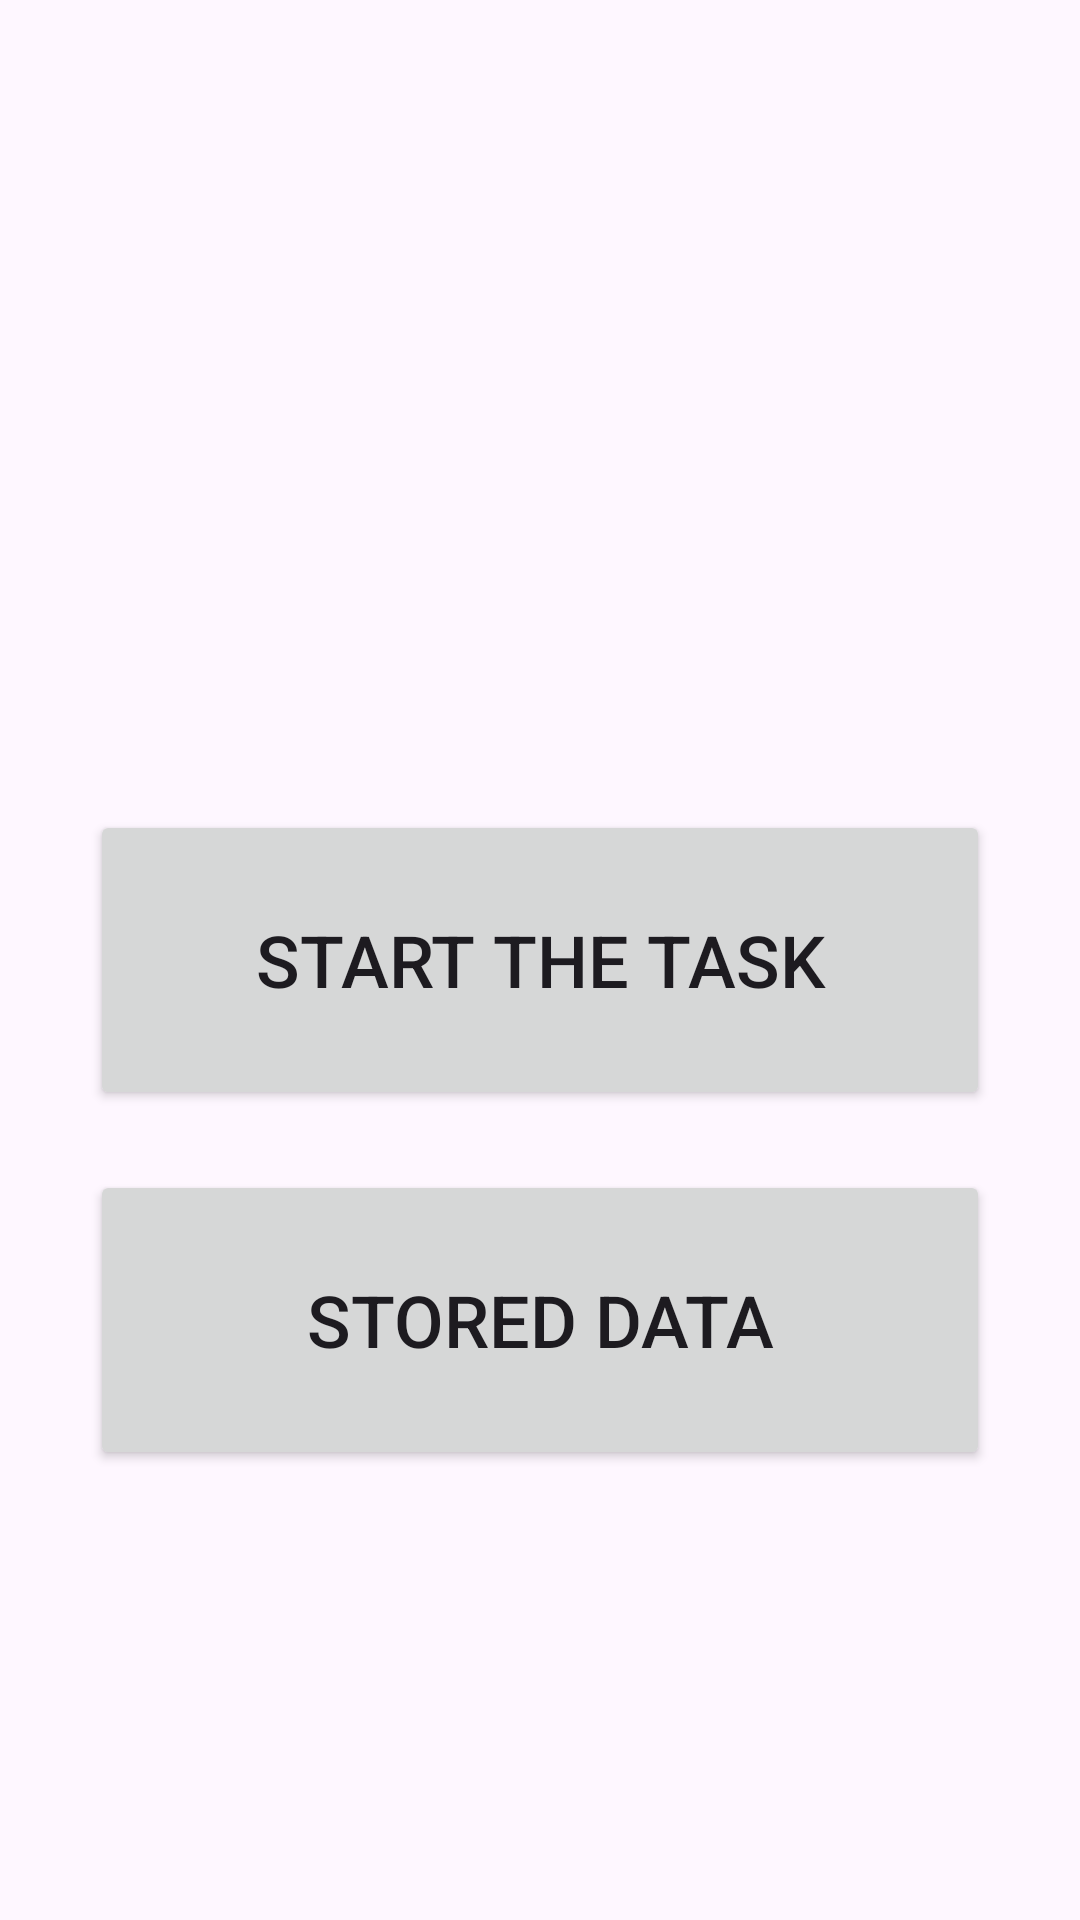

This screen was rendered from an Android layout file. Write that file and the resources it references.
<!-- AndroidManifest.xml: application theme Theme.FaceValidation -->
<!-- res/layout/activity_main.xml -->
<?xml version="1.0" encoding="utf-8"?>
<RelativeLayout xmlns:android="http://schemas.android.com/apk/res/android"
    xmlns:tools="http://schemas.android.com/tools"
    android:layout_width="match_parent"
    android:layout_height="match_parent"
    tools:context=".MainActivity">

    <Button
        android:id="@+id/button_start_task"
        android:layout_width="300dp"
        android:layout_height="100dp"
        android:layout_centerInParent="true"
        android:layout_marginBottom="10dp"
        android:text="Start the Task"
        android:textSize="24sp" />

    <Button
        android:id="@+id/button_stored_data"
        android:layout_width="300dp"
        android:layout_height="100dp"
        android:layout_below="@id/button_start_task"
        android:layout_centerHorizontal="true"
        android:layout_marginTop="10dp"
        android:text="Stored Data"
        android:textSize="24sp" />

</RelativeLayout>
<!-- resources referenced by this layout -->
<resources>
  <style name="Theme.FaceValidation" parent="Base.Theme.FaceValidation" />
  <style name="Base.Theme.FaceValidation" parent="Theme.Material3.DayNight.NoActionBar">
          
          
      </style>
</resources>
